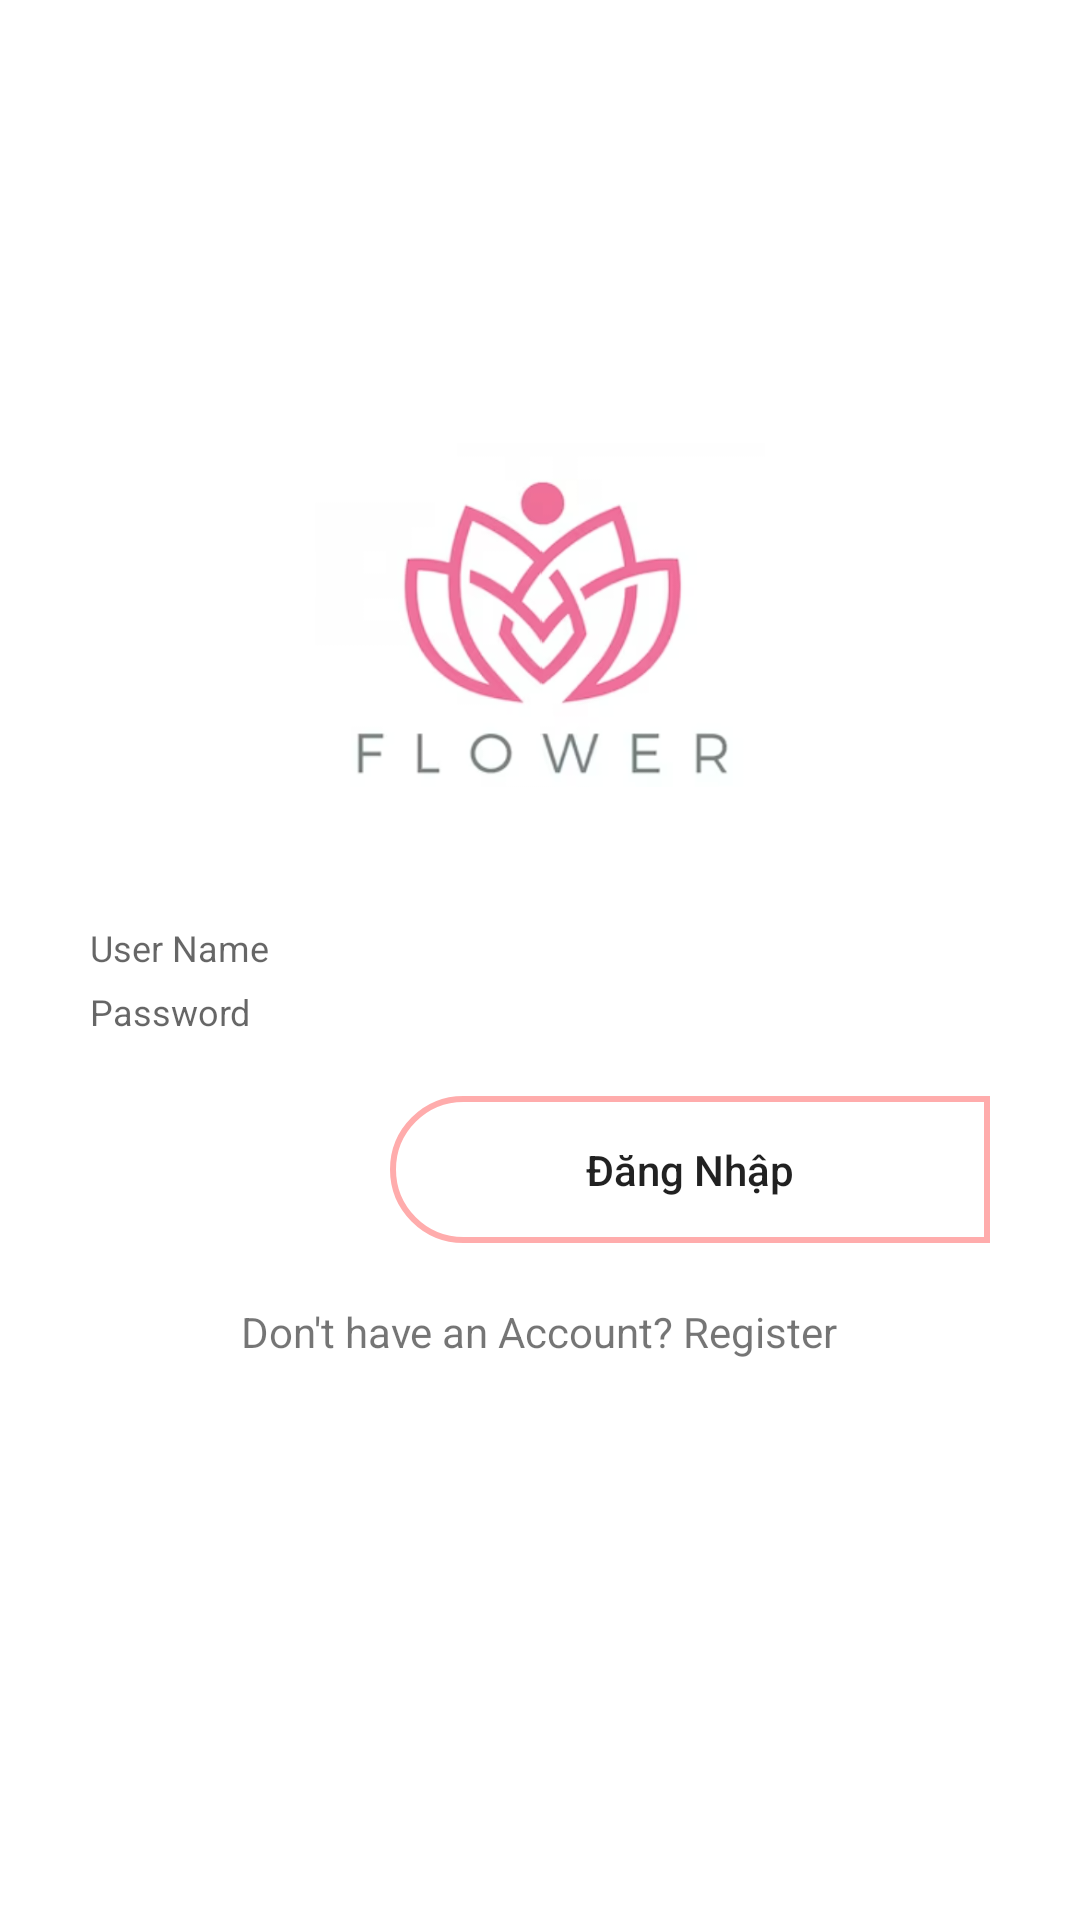

Android layout source for this screen:
<!-- AndroidManifest.xml: application theme Theme.DoAnBanHoa -->
<!-- res/layout/activity_login.xml -->
<?xml version="1.0" encoding="utf-8"?>
<RelativeLayout xmlns:android="http://schemas.android.com/apk/res/android"
    xmlns:app="http://schemas.android.com/apk/res-auto"
    xmlns:tools="http://schemas.android.com/tools"
    android:layout_width="match_parent"
    android:layout_height="match_parent"
    tools:context=".Activity.MainActivity">
    <LinearLayout
        android:layout_width="match_parent"
        android:layout_height="wrap_content"
        android:orientation="vertical"
        android:layout_centerHorizontal="true"
        android:layout_marginStart="30dp"
        android:layout_marginLeft="30dp"
        android:layout_marginEnd="30dp"
        android:layout_marginTop="130dp"
        >
        <ImageView
            android:layout_width="150dp"
            android:layout_height="150dp"
            android:src="@drawable/hoae"
            android:layout_gravity="center"
            />
        <TextView
            android:layout_width="wrap_content"
            android:layout_height="wrap_content"
            android:layout_gravity="center"
            android:text=""
            android:textSize="17sp"
            android:textStyle="bold"
            />
        
        <EditText
            android:id="@+id/Email_dn"
            android:layout_width="match_parent"
            android:layout_height="wrap_content"
            android:hint="User Name"
            android:textSize="12sp"
            android:layout_marginTop="5dp"
            android:background="@drawable/editdesign"
            />
        <EditText
            android:id="@+id/matkhau_dn"
            android:layout_width="match_parent"
            android:layout_height="wrap_content"
            android:hint="Password"
            android:textSize="12sp"
            android:layout_marginTop="5dp"
            android:background="@drawable/editdesign"
            android:inputType="textPassword"
            />

        <Button
            android:id="@+id/dangnhap"
            android:layout_width="200dp"
            android:layout_height="wrap_content"
            android:text="Đăng Nhập"
            android:textAllCaps="false"
            android:layout_gravity="right"
            android:background="@drawable/btndesign"
            android:layout_marginTop="20dp"
            />
         <TextView
             android:id="@+id/regis"
             android:layout_width="wrap_content"
             android:layout_height="wrap_content"
             android:layout_gravity="center"
             android:text="Don't have an Account? Register"
             android:layout_marginTop="20dp"
             />

    </LinearLayout>

</RelativeLayout>
<!-- resources referenced by this layout -->
<resources>
  <!-- drawable btndesign (drawable) -->
  <?xml version="1.0" encoding="utf-8"?>
  <shape xmlns:android="http://schemas.android.com/apk/res/android">
      <padding android:top="15dp" android:right="15dp" android:left="15dp" android:bottom="15dp"/>
      <corners android:topLeftRadius="25dp" android:bottomLeftRadius="25dp"/>
      <stroke android:width="2dp" android:color="#FFACAC"/>
  </shape>
  <!-- drawable hoae: png bitmap (drawable, 80036 bytes) -->
  <style name="Theme.DoAnBanHoa" parent="Theme.MaterialComponents.DayNight.NoActionBar">
          
          <item name="colorPrimary">@color/pink_2</item>
          <item name="colorPrimaryVariant">@color/purple_700</item>
          <item name="colorOnPrimary">@color/white</item>
          
          <item name="colorSecondary">@color/teal_200</item>
          <item name="colorSecondaryVariant">@color/teal_700</item>
          <item name="colorOnSecondary">@color/black</item>
          
          <item name="android:statusBarColor">?attr/colorPrimaryVariant</item>
          
      </style>
  <color name="pink_2">#EAAFAF</color>
  <color name="purple_700">#FF3700B3</color>
  <color name="white">#FFFFFFFF</color>
  <color name="teal_200">#FF03DAC5</color>
  <color name="teal_700">#FF018786</color>
  <color name="black">#FF000000</color>
</resources>
